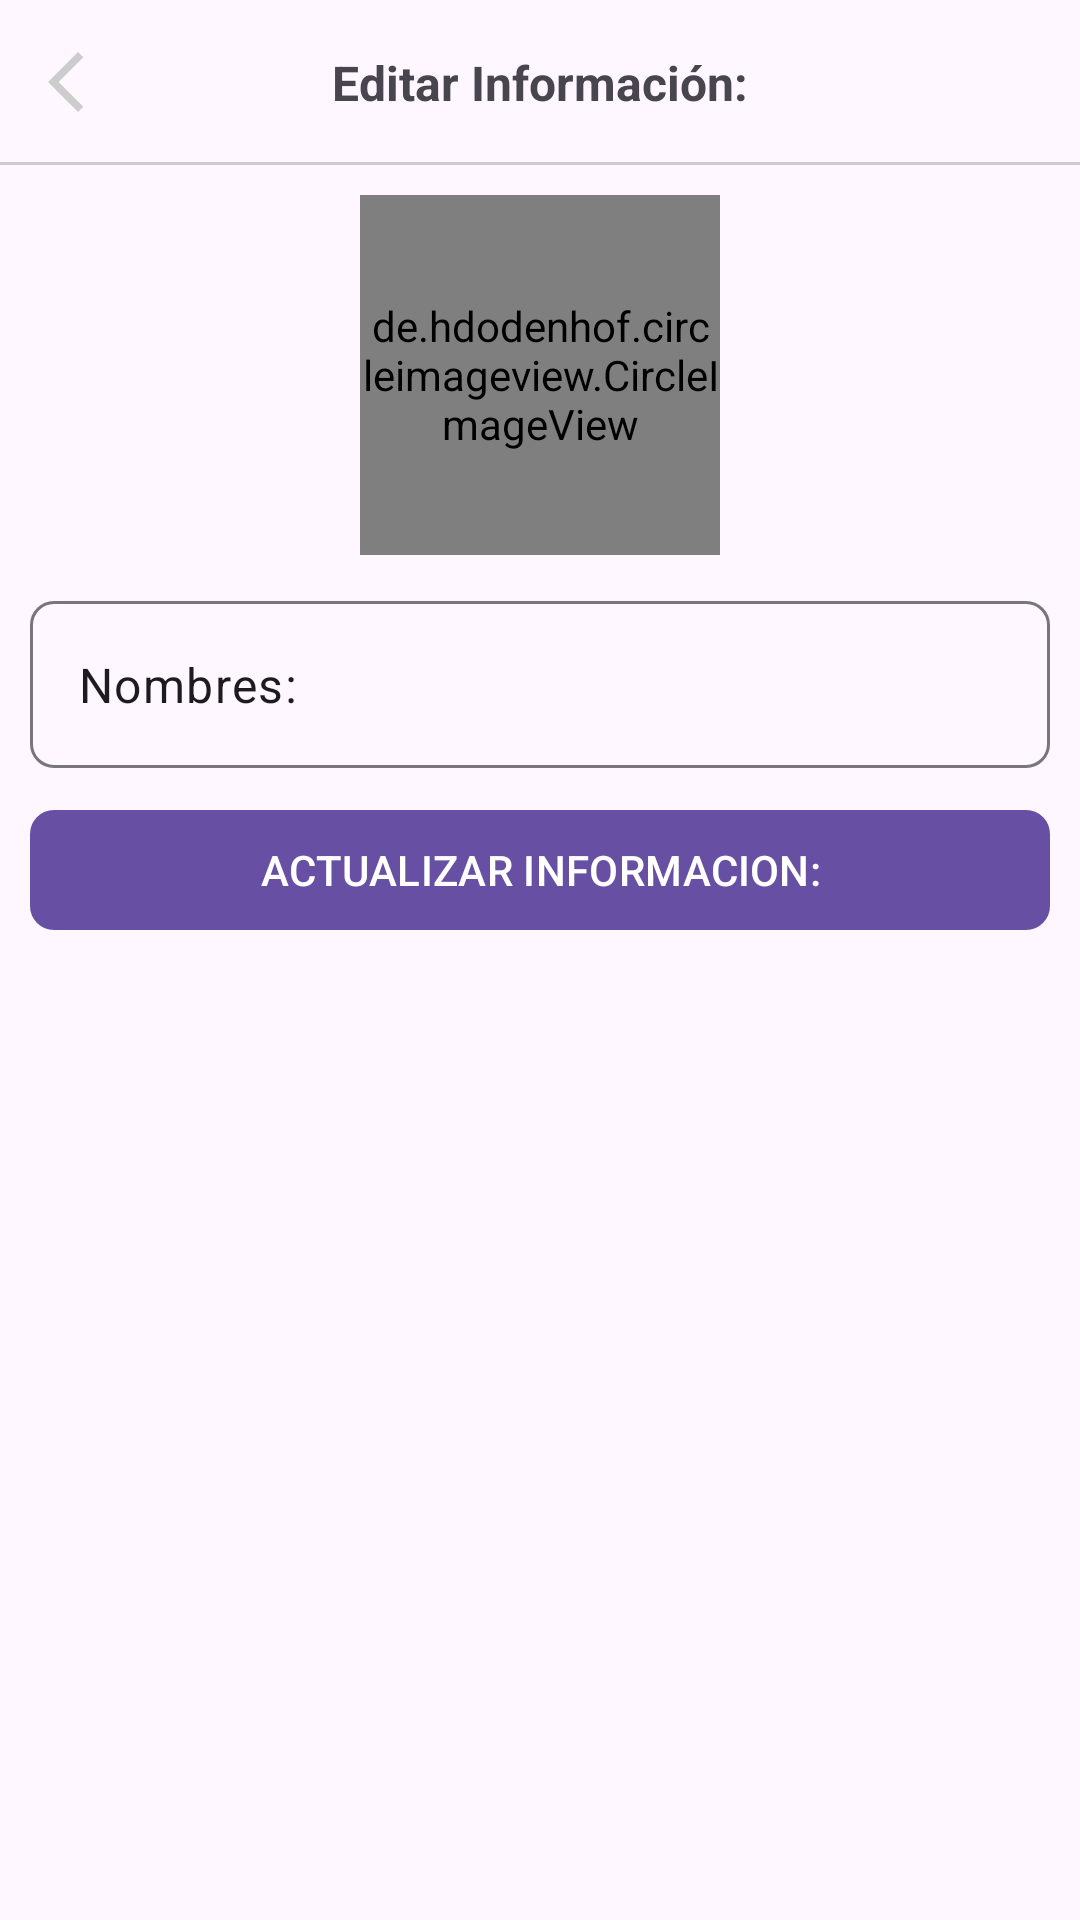

Here is an Android app screen rendered from its layout file. Give the layout XML and the strings, colors and styles it references.
<!-- AndroidManifest.xml: application theme Theme.ViajeApp -->
<!-- res/layout/activity_editar_informacion.xml -->
<?xml version="1.0" encoding="utf-8"?>
<androidx.appcompat.widget.LinearLayoutCompat
    xmlns:android="http://schemas.android.com/apk/res/android"
    xmlns:app="http://schemas.android.com/apk/res-auto"
    xmlns:tools="http://schemas.android.com/tools"
    android:id="@+id/main"
    android:orientation="vertical"
    android:layout_width="match_parent"
    android:layout_height="match_parent"
    tools:context=".EditarInformacion">
    
    <RelativeLayout
        android:id="@+id/toolbarRL"
        android:layout_width="match_parent"
        android:layout_height="55dp">

        <ImageButton
            android:id="@+id/Ib_Regresar"
            android:src="@drawable/icono_regresar"
            android:background="@android:color/transparent"
            android:padding="10dp"
            android:layout_centerVertical="true"
            android:layout_width="wrap_content"
            android:layout_height="wrap_content"/>

        <TextView
            android:text="@string/txt_titulo_edit"
            android:id="@+id/txt_titulo_edit"
            android:textStyle="bold"
            android:textSize="16sp"
            android:layout_width="wrap_content"
            android:layout_height="wrap_content"
            android:layout_centerInParent="true"/>

        <View
            android:layout_width="match_parent"
            android:layout_alignParentBottom="true"
            android:background="#cccccc"
            android:layout_height="1dp"/>

    </RelativeLayout>

    <ScrollView
        android:layout_width="match_parent"
        android:layout_height="wrap_content"
        android:padding="10dp">

        <RelativeLayout
            android:layout_width="match_parent"
            android:layout_height="wrap_content">
            <RelativeLayout
                android:id="@+id/perfilRL"
                android:layout_centerHorizontal="true"
                android:layout_width="120dp"
                android:layout_height="120dp">

                <de.hdodenhof.circleimageview.CircleImageView
                    android:layout_width="120dp"
                    android:id="@+id/iv_Perfil"
                    android:src="@drawable/img_perfil"
                    android:scaleType="centerCrop"
                    android:layout_height="120dp"/>

                <ImageView
                    android:id="@+id/ivEditarImg"
                    android:src="@drawable/icono_editar"
                    android:layout_alignParentEnd="true"
                    android:layout_width="50dp"
                    android:layout_height="50dp"/>

            </RelativeLayout>

            <com.google.android.material.textfield.TextInputLayout
                android:id="@+id/TILNombres"
                android:layout_marginTop="10dp"
                android:layout_below="@id/perfilRL"
                app:boxCornerRadiusTopStart="8dp"
                app:boxCornerRadiusBottomEnd="8dp"
                app:boxCornerRadiusBottomStart="8dp"
                app:boxCornerRadiusTopEnd="8dp"
                android:layout_width="match_parent"
                android:layout_height="wrap_content">

                <EditText
                    android:id="@+id/txt_nombres"
                    android:text="@string/txt_nombres"
                    android:inputType="textPersonName|textCapWords"
                    android:layout_width="match_parent"
                    android:layout_height="wrap_content"/>

            </com.google.android.material.textfield.TextInputLayout>

            <com.google.android.material.button.MaterialButton
                android:layout_below="@id/TILNombres"
                android:text="@string/btn_Actualizar"
                android:id="@+id/btn_Actualizar"
                android:layout_marginTop="10dp"
                android:textAllCaps="true"
                app:cornerRadius="8dp"
                android:layout_width="match_parent"
                android:layout_height="wrap_content"/>

        </RelativeLayout>


    </ScrollView>
</androidx.appcompat.widget.LinearLayoutCompat>
<!-- resources referenced by this layout -->
<resources>
  <!-- drawable icono_regresar (drawable) -->
  <vector xmlns:android="http://schemas.android.com/apk/res/android" android:height="24dp" android:tint="#CCCCCC" android:viewportHeight="24" android:viewportWidth="24" android:width="24dp">
        
      <path android:fillColor="@android:color/white" android:pathData="M17.77,3.77l-1.77,-1.77l-10,10l10,10l1.77,-1.77l-8.23,-8.23z"/>
      
  </vector>
  <string name="btn_Actualizar">Actualizar Informacion: </string>
  <string name="txt_nombres">Nombres: </string>
  <string name="txt_titulo_edit">Editar Información: </string>
  <style name="Theme.ViajeApp" parent="Base.Theme.ViajeApp" />
  <style name="Base.Theme.ViajeApp" parent="Theme.Material3.DayNight.NoActionBar">
          
          
      </style>
</resources>
